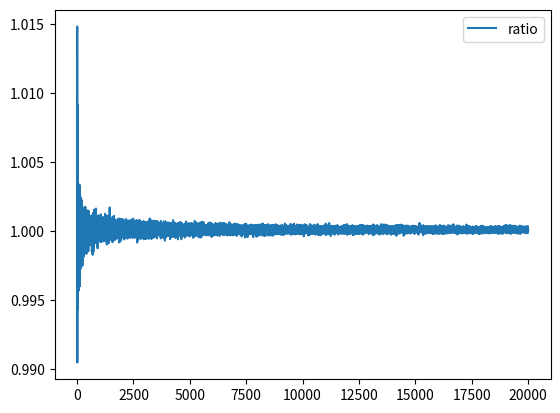

Reproduce this figure in Python.
import matplotlib.pyplot as plt
import numpy as np

NUM_SAMPLES = 1
RESOLUTION = 20000

MEAN = 1.0
STD = 0.01

def sample_a(theta, num_samples):
    samples_a = np.random.normal(loc=MEAN, scale=STD, size=num_samples)
    samples_b = np.random.normal(loc=MEAN, scale=STD, size=num_samples)
    return samples_a / samples_b

def sample_b(theta, num_samples):
    samples_x1 = np.random.uniform(low=theta, high=theta+1.0, size=num_samples)
    samples_x2 = np.random.uniform(low=theta, high=theta+1.0, size=num_samples)
    return (samples_x1+samples_x2) > CONSTANT_C

xs = range(RESOLUTION+1)

ys_a = []
ys_b = []
print("asd")
for x in xs:
    a = sample_a(x, x)
    ys_a.append(a.sum()/x)
plt.plot(xs, ys_a, label='ratio')
#plt.plot(xs, ys_b, label=r'$\beta_{\varphi_2}$')

print("asd")

# plot lines
plt.legend()
plt.show()